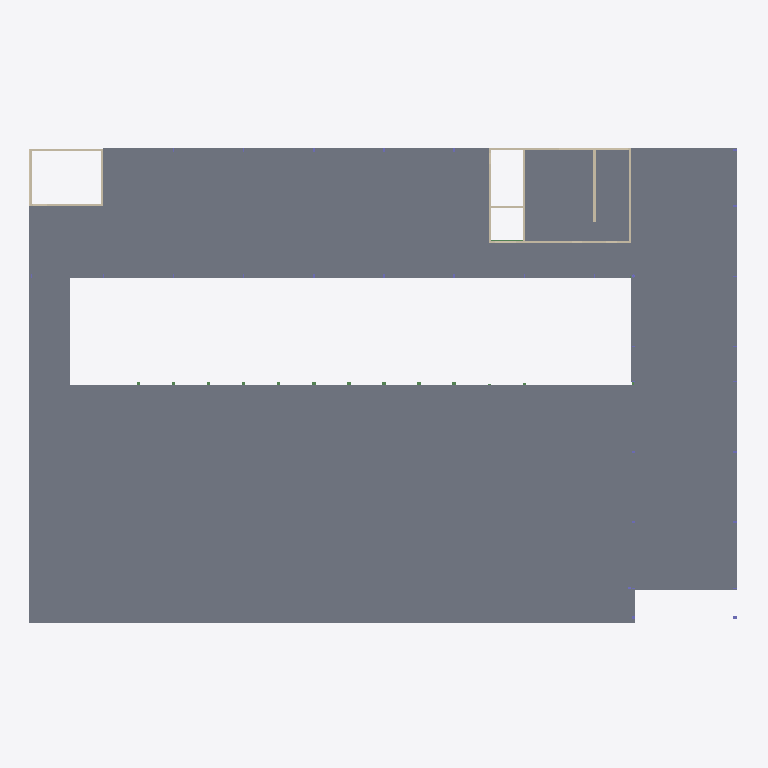
Plan cut of the same IFC building model at storey 'DO1' (level 52.98 m, cut at 54.38 m), seen from above with north up, elements coloured by IFC class: 53 slabs (grey), 14 walls (beige), 1 beam (green). Cut surfaces are drawn darker.
Extent 64.9 m × 43.6 m × 17.2 m (x, y, z). Storeys (6): FUK at 41.00 m; DOK at 44.67 m; DOS at 48.71 m; DO1 at 52.98 m; DO2 at 57.25 m; ET_TAG at 60.32 m. Elements (800): 278 IfcColumn, 272 IfcBeam, 157 IfcSlab, 93 IfcWall.

HEADER;
FILE_DESCRIPTION(('ViewDefinition [ReferenceView_V1.2]','RevitIdentifiers [ContentGUID: 970fd367-eb73-476f-8a97-488b6737b5f1, VersionGUID: d9d0fbd9-9608-4307-a7b3-6d3b12457935, NumberOfSaves: 313]','CoordinateReference [CoordinateBase: Shared Coordinates, ProjectSite: Default Site]'),'2;1');
FILE_NAME('26-06-D-STR.ifc','2026-06-18T09:23:17+01:00',(''),(''),'ODA SDAI 25.12','Autodesk - Revit 26.4.0.32 (ENU) - 26.4.0.32','');
FILE_SCHEMA(('IFC4'));
ENDSEC;
DATA;
#18=IFCPROJECT('0NWfDYUub6NQcklwmGKGH4',#6,'Project Number',$,$,'Project Name','Project Status',(#13),#23611);
#50=IFCSITE('0NWfDYUub6NQcklwmGKGH6',#6,' 95:95:1663948',$,$,#49,$,$,.ELEMENT.,(55,47,2,209167),(12,31,5,543746),0.0,$,$);
#22=IFCBUILDING('0NWfDYUub6NQcklwmGKGH5',#6,'Building Name',$,$,#21,$,'Building Name',.ELEMENT.,$,$,#19);
#26=IFCBUILDINGSTOREY('3uex$bhEf7efxiSAVHKSHy',#6,'FUK',$,$,#25,$,'FUK',.ELEMENT.,41000.0);
#30=IFCBUILDINGSTOREY('3ZF6NQE2rFeveujuF0fRjB',#6,'DOK',$,$,#29,$,'DOK',.ELEMENT.,44670.0);
#34=IFCBUILDINGSTOREY('282$7FxSPACu3DeBHb1QrU',#6,'DOS',$,$,#33,$,'DOS',.ELEMENT.,48710.0);
#38=IFCBUILDINGSTOREY('3QZVLZCj9D6uv_PT97nOot',#6,'DO1',$,$,#37,$,'DO1',.ELEMENT.,52980.00000000001);
#42=IFCBUILDINGSTOREY('1Zobml6uL9_Qewq6UkiWzb',#6,'DO2',$,$,#41,$,'DO2',.ELEMENT.,57250.00000000001);
#46=IFCBUILDINGSTOREY('1Zobml6uL9_Qewq6UkiWpD',#6,'ET_TAG',$,$,#45,$,'ET_TAG',.ELEMENT.,60320.0);
#10892=IFCSLAB('0h1VH2FYT9lvX9oIZ0ocTO',#6,'Floor:PLACEHOLDER_Slab_160:1960491',$,$,#10879,#10891,'1960491',.FLOOR.);
#8134=IFCSLAB('2tvhNNsfjD_wu$DPA9xp2w',#6,'Floor:PLACEHOLDER_Slab_200:1954269',$,$,#8121,#8133,'1954269',.FLOOR.);
#8297=IFCSLAB('2tvhNNsfjD_wu$DPA9xp2H',#6,'Floor:PLACEHOLDER_Slab_200:1954294',$,$,#8284,#8296,'1954294',.FLOOR.);
#8388=IFCSLAB('2tvhNNsfjD_wu$DPA9xpDf',#6,'Floor:PLACEHOLDER_Slab_200:1954318',$,$,#8375,#8387,'1954318',.FLOOR.);
#8458=IFCSLAB('2tvhNNsfjD_wu$DPA9xpD1',#6,'Floor:PLACEHOLDER_Slab_200:1954342',$,$,#8445,#8457,'1954342',.FLOOR.);
#10241=IFCSLAB('2tvhNNsfjD_wu$DPA9xp9X',#6,'Floor:PLACEHOLDER_Slab_200:1954566',$,$,#10228,#10240,'1954566',.FLOOR.);
#9998=IFCSLAB('2tvhNNsfjD_wu$DPA9xpEt',#6,'Floor:PLACEHOLDER_Slab_200:1954512',$,$,#9985,#9997,'1954512',.FLOOR.);
#9299=IFCSLAB('2tvhNNsfjD_wu$DPA9xpF0',#6,'Floor:PLACEHOLDER_Slab_200:1954471',$,$,#9286,#9298,'1954471',.FLOOR.);
#10064=IFCSLAB('2tvhNNsfjD_wu$DPA9xpEN',#6,'Floor:PLACEHOLDER_Slab_200:1954544',$,$,#10051,#10063,'1954544',.FLOOR.);
#10042=IFCSLAB('2tvhNNsfjD_wu$DPA9xpEF',#6,'Floor:PLACEHOLDER_Slab_200:1954536',$,$,#10029,#10041,'1954536',.FLOOR.);
#10086=IFCSLAB('2tvhNNsfjD_wu$DPA9xpEV',#6,'Floor:PLACEHOLDER_Slab_200:1954552',$,$,#10073,#10085,'1954552',.FLOOR.);
#9093=IFCSLAB('2tvhNNsfjD_wu$DPA9xpC9',#6,'Floor:Concrete 200 mm:1954414',$,$,#9080,#9092,'1954414',.FLOOR.);
#9277=IFCSLAB('2tvhNNsfjD_wu$DPA9xpFw',#6,'Floor:PLACEHOLDER_Slab_200:1954461',$,$,#9264,#9276,'1954461',.FLOOR.);
#18450=IFCSLAB('3cbAFnygjDbegmHdmqLPRo',#6,'Floor:PLACEHOLDER_Slab_160:2072930',$,$,#18437,#18449,'2072930',.FLOOR.);
#8040=IFCSLAB('2tvhNNsfjD_wu$DPA9xp2t',#6,'Floor:PLACEHOLDER_Slab_200:1954256',$,$,#8027,#8039,'1954256',.FLOOR.);
#18186=IFCSLAB('3cbAFnygjDbegmHdmqLPSU',#6,'Floor:PLACEHOLDER_Slab_160:2072718',$,$,#18173,#18185,'2072718',.FLOOR.);
#18428=IFCSLAB('3cbAFnygjDbegmHdmqLPR1',#6,'Floor:PLACEHOLDER_Slab_160:2072913',$,$,#18415,#18427,'2072913',.FLOOR.);
#10701=IFCSLAB('0qbE3XOL54qQaVQZiquMY_',#6,'Floor:PLACEHOLDER_Slab_160:1959278',$,$,#10688,#10700,'1959278',.FLOOR.);
#10967=IFCSLAB('0h1VH2FYT9lvX9oIZ0ocRJ',#6,'Floor:PLACEHOLDER_Slab_160:1960864',$,$,#10954,#10966,'1960864',.FLOOR.);
#18164=IFCSLAB('3cbAFnygjDbegmHdmqLPVh',#6,'Floor:PLACEHOLDER_Slab_160:2072699',$,$,#18151,#18163,'2072699',.FLOOR.);
#18208=IFCSLAB('3cbAFnygjDbegmHdmqLPSD',#6,'Floor:PLACEHOLDER_Slab_160:2072733',$,$,#18195,#18207,'2072733',.FLOOR.);
#18230=IFCSLAB('3cbAFnygjDbegmHdmqLPS_',#6,'Floor:PLACEHOLDER_Slab_160:2072750',$,$,#18217,#18229,'2072750',.FLOOR.);
#18252=IFCSLAB('3cbAFnygjDbegmHdmqLPTH',#6,'Floor:PLACEHOLDER_Slab_160:2072769',$,$,#18239,#18251,'2072769',.FLOOR.);
#18274=IFCSLAB('3cbAFnygjDbegmHdmqLPT4',#6,'Floor:PLACEHOLDER_Slab_160:2072788',$,$,#18261,#18273,'2072788',.FLOOR.);
#18296=IFCSLAB('3cbAFnygjDbegmHdmqLPTr',#6,'Floor:PLACEHOLDER_Slab_160:2072805',$,$,#18283,#18295,'2072805',.FLOOR.);
#18318=IFCSLAB('3cbAFnygjDbegmHdmqLPTg',#6,'Floor:PLACEHOLDER_Slab_160:2072826',$,$,#18305,#18317,'2072826',.FLOOR.);
#18340=IFCSLAB('3cbAFnygjDbegmHdmqLPQR',#6,'Floor:PLACEHOLDER_Slab_160:2072843',$,$,#18327,#18339,'2072843',.FLOOR.);
#18362=IFCSLAB('3cbAFnygjDbegmHdmqLPQC',#6,'Floor:PLACEHOLDER_Slab_160:2072860',$,$,#18349,#18361,'2072860',.FLOOR.);
#18384=IFCSLAB('3cbAFnygjDbegmHdmqLPQz',#6,'Floor:PLACEHOLDER_Slab_160:2072877',$,$,#18371,#18383,'2072877',.FLOOR.);
#18406=IFCSLAB('3cbAFnygjDbegmHdmqLPRG',#6,'Floor:PLACEHOLDER_Slab_160:2072896',$,$,#18393,#18405,'2072896',.FLOOR.);
#18142=IFCSLAB('3cbAFnygjDbegmHdmqLQW6',#6,'Floor:PLACEHOLDER_Slab_160:2072470',$,$,#18129,#18141,'2072470',.FLOOR.);
#10751=IFCSLAB('0qbE3XOL54qQaVQZiquMlj',#6,'Floor:PLACEHOLDER_Slab_160:1959485',$,$,#10738,#10750,'1959485',.FLOOR.);
#10020=IFCSLAB('2tvhNNsfjD_wu$DPA9xpE7',#6,'Floor:PLACEHOLDER_Slab_200:1954528',$,$,#10007,#10019,'1954528',.FLOOR.);
#17856=IFCSLAB('3cbAFnygjDbegmHdmqLQd_',#6,'Floor:PLACEHOLDER_Slab_160:2072174',$,$,#17843,#17855,'2072174',.FLOOR.);
#18120=IFCSLAB('3cbAFnygjDbegmHdmqLQWJ',#6,'Floor:PLACEHOLDER_Slab_160:2072451',$,$,#18107,#18119,'2072451',.FLOOR.);
#10729=IFCSLAB('0qbE3XOL54qQaVQZiquMly',#6,'Floor:PLACEHOLDER_Slab_160:1959468',$,$,#10716,#10728,'1959468',.FLOOR.);
#17834=IFCSLAB('3cbAFnygjDbegmHdmqLQcm',#6,'Floor:PLACEHOLDER_Slab_160:2072096',$,$,#17821,#17833,'2072096',.FLOOR.);
#17878=IFCSLAB('3cbAFnygjDbegmHdmqLQam',#6,'Floor:PLACEHOLDER_Slab_160:2072224',$,$,#17865,#17877,'2072224',.FLOOR.);
#17900=IFCSLAB('3cbAFnygjDbegmHdmqLQa$',#6,'Floor:PLACEHOLDER_Slab_160:2072239',$,$,#17887,#17899,'2072239',.FLOOR.);
#17922=IFCSLAB('3cbAFnygjDbegmHdmqLQbQ',#6,'Floor:PLACEHOLDER_Slab_160:2072266',$,$,#17909,#17921,'2072266',.FLOOR.);
#17944=IFCSLAB('3cbAFnygjDbegmHdmqLQb9',#6,'Floor:PLACEHOLDER_Slab_160:2072281',$,$,#17931,#17943,'2072281',.FLOOR.);
#17966=IFCSLAB('3cbAFnygjDbegmHdmqLQbe',#6,'Floor:PLACEHOLDER_Slab_160:2072312',$,$,#17953,#17965,'2072312',.FLOOR.);
#17988=IFCSLAB('3cbAFnygjDbegmHdmqLQYN',#6,'Floor:PLACEHOLDER_Slab_160:2072327',$,$,#17975,#17987,'2072327',.FLOOR.);
#18010=IFCSLAB('3cbAFnygjDbegmHdmqLQYw',#6,'Floor:PLACEHOLDER_Slab_160:2072362',$,$,#17997,#18009,'2072362',.FLOOR.);
#18054=IFCSLAB('3cbAFnygjDbegmHdmqLQZS',#6,'Floor:PLACEHOLDER_Slab_160:2072396',$,$,#18041,#18053,'2072396',.FLOOR.);
#18032=IFCSLAB('3cbAFnygjDbegmHdmqLQYd',#6,'Floor:PLACEHOLDER_Slab_160:2072375',$,$,#18019,#18031,'2072375',.FLOOR.);
#18076=IFCSLAB('3cbAFnygjDbegmHdmqLQZB',#6,'Floor:PLACEHOLDER_Slab_160:2072411',$,$,#18063,#18075,'2072411',.FLOOR.);
#18098=IFCSLAB('3cbAFnygjDbegmHdmqLQZa',#6,'Floor:PLACEHOLDER_Slab_160:2072436',$,$,#18085,#18097,'2072436',.FLOOR.);
#10263=IFCSLAB('2tvhNNsfjD_wu$DPA9xp9f',#6,'Floor:PLACEHOLDER_Slab_200:1954574',$,$,#10250,#10262,'1954574',.FLOOR.);
#9071=IFCSLAB('2tvhNNsfjD_wu$DPA9xpC4',#6,'Floor:Concrete 200 mm:1954403',$,$,#9058,#9070,'1954403',.FLOOR.);
#8544=IFCSLAB('2tvhNNsfjD_wu$DPA9xpCi',#6,'Floor:PLACEHOLDER_Slab_200:1954379',$,$,#8531,#8543,'1954379',.FLOOR.);
#9115=IFCSLAB('2tvhNNsfjD_wu$DPA9xpFZ',#6,'Floor:PLACEHOLDER_Slab_200:1954436',$,$,#9102,#9114,'1954436',.FLOOR.);
#9174=IFCSLAB('2tvhNNsfjD_wu$DPA9xpFe',#6,'Floor:PLACEHOLDER_Slab_200:1954447',$,$,#9161,#9173,'1954447',.FLOOR.);
#6326=IFCWALL('3iZi6wacL4VQ73tYbN0YFN',#6,'Basic Wall:Placeholder_wall_200:1940297',$,$,#6274,#6278,'1940297',.NOTDEFINED.);
#6425=IFCWALL('3iZi6wacL4VQ73tYbN0YQ$',#6,'Basic Wall:Placeholder_wall_200:1941025',$,$,#6413,#6417,'1941025',.NOTDEFINED.);
#20295=IFCWALL('3$L7oWVUj6rfrhaxM1l26C',#6,'Basic Wall:Placeholder_wall_200:2111587',$,$,#20260,#20264,'2111587',.NOTDEFINED.);
#6403=IFCWALL('3iZi6wacL4VQ73tYbN0YKx',#6,'Basic Wall:Placeholder_wall_200:1940901',$,$,#6391,#6395,'1940901',.NOTDEFINED.);
#6480=IFCWALL('3iZi6wacL4VQ73tYbN0YPL',#6,'Basic Wall:Placeholder_wall_200:1941195',$,$,#6435,#6439,'1941195',.NOTDEFINED.);
#6722=IFCWALL('3iZi6wacL4VQ73tYbN0XcC',#6,'Basic Wall:Placeholder_wall_200:1941778',$,$,#6695,#6699,'1941778',.NOTDEFINED.);
#5779=IFCWALL('3iZi6wacL4VQ73tYbN0ZRY',#6,'Basic Wall:Placeholder_wall_200:1937020',$,$,#5767,#5771,'1937020',.NOTDEFINED.);
#5710=IFCWALL('3iZi6wacL4VQ73tYbN0ZMR',#6,'Basic Wall:Placeholder_wall_200:1936645',$,$,#5663,#5667,'1936645',.NOTDEFINED.);
#5757=IFCWALL('3iZi6wacL4VQ73tYbN0ZQr',#6,'Basic Wall:Placeholder_wall_200:1936939',$,$,#5745,#5749,'1936939',.NOTDEFINED.);
#5801=IFCWALL('3iZi6wacL4VQ73tYbN0ZP6',#6,'Basic Wall:Placeholder_wall_200:1937112',$,$,#5789,#5793,'1937112',.NOTDEFINED.);
#20388=IFCWALL('3$L7oWVUj6rfrhaxM1l29z',#6,'Basic Wall:Placeholder_wall_200:2112402',$,$,#20353,#20357,'2112402',.NOTDEFINED.);
#8112=IFCWALL('2tvhNNsfjD_wu$DPA9xp2_',#6,'Basic Wall:Placeholder_wall_200:1954265',$,$,#8100,#8104,'1954265',.NOTDEFINED.);
#16787=IFCWALL('3yMgt5jsXBAvvfq8jiBAb$',#6,'Basic Wall:Placeholder_wall_200:2061358',$,$,#16760,#16764,'2061358',.NOTDEFINED.);
ENDSEC;
